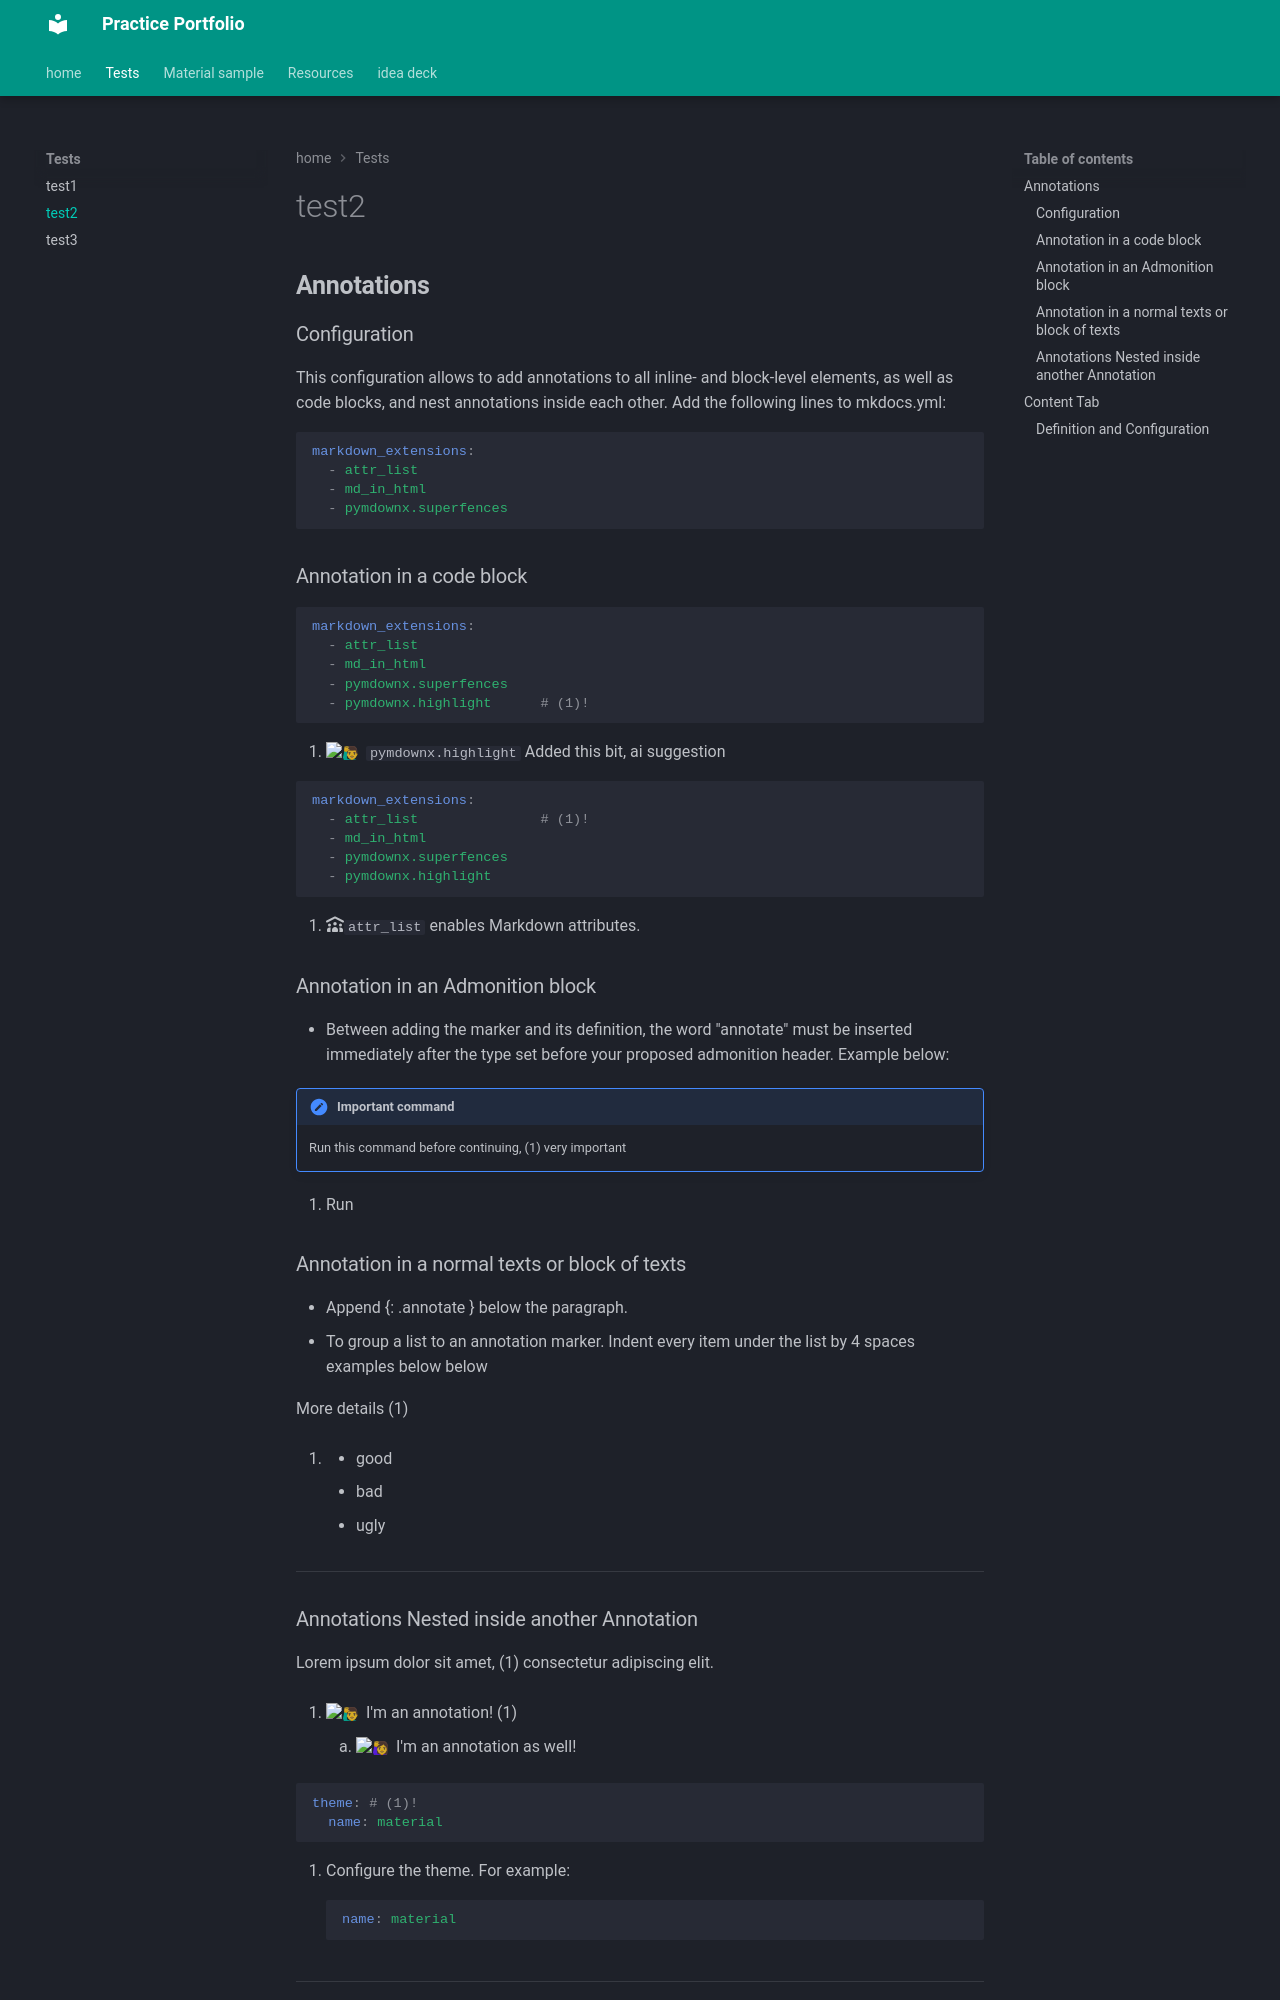

repository: Nveesage/Documentation-Publishing-Tests · page: Tests/test2/index.html · generator: mkdocs


## **Annotations**

### Configuration
This configuration allows to add annotations to all inline- and block-level elements, as well as code blocks, and nest annotations inside each other. Add the following lines to mkdocs.yml:

```yaml
markdown_extensions:
  - attr_list
  - md_in_html
  - pymdownx.superfences
```

### Annotation in a code block

``` {.yaml .annotate}
markdown_extensions: 
  - attr_list 
  - md_in_html
  - pymdownx.superfences
  - pymdownx.highlight      # (1)!
```

1. :man_raising_hand: `pymdownx.highlight` Added this bit, ai suggestion  


``` {.yaml .annotate}
markdown_extensions:
  - attr_list               # (1)!
  - md_in_html
  - pymdownx.superfences
  - pymdownx.highlight
```

1. :fontawesome-solid-people-roof:`attr_list` enables Markdown attributes.

### Annotation in an Admonition block
- Between adding the marker and its definition, the word "annotate" must be inserted immediately after the type set before your proposed admonition header. Example below:

!!! Note annotate "Important command"

    Run this command before continuing, (1) very important
    
   1. Run

### Annotation in a normal texts or block of texts
- Append {: .annotate } below the paragraph. 
- To group a list to an annotation marker. Indent every item under the list by 4 spaces examples below
below

More details (1)  
{: .annotate }

1.  - good
    - bad 
    - ugly
---

### Annotations Nested inside another Annotation
Lorem ipsum dolor sit amet, (1) consectetur adipiscing elit.
{ .annotate }

1.  :man_raising_hand: I'm an annotation! (1)
    { .annotate }

    1.  :woman_raising_hand: I'm an annotation as well!
        { .annotate }


```{.yaml . annotate}
theme: # (1)!
  name: material
```

1. Configure the theme. For example:
   ```yaml
   name: material
   ```
---

## Content Tab
